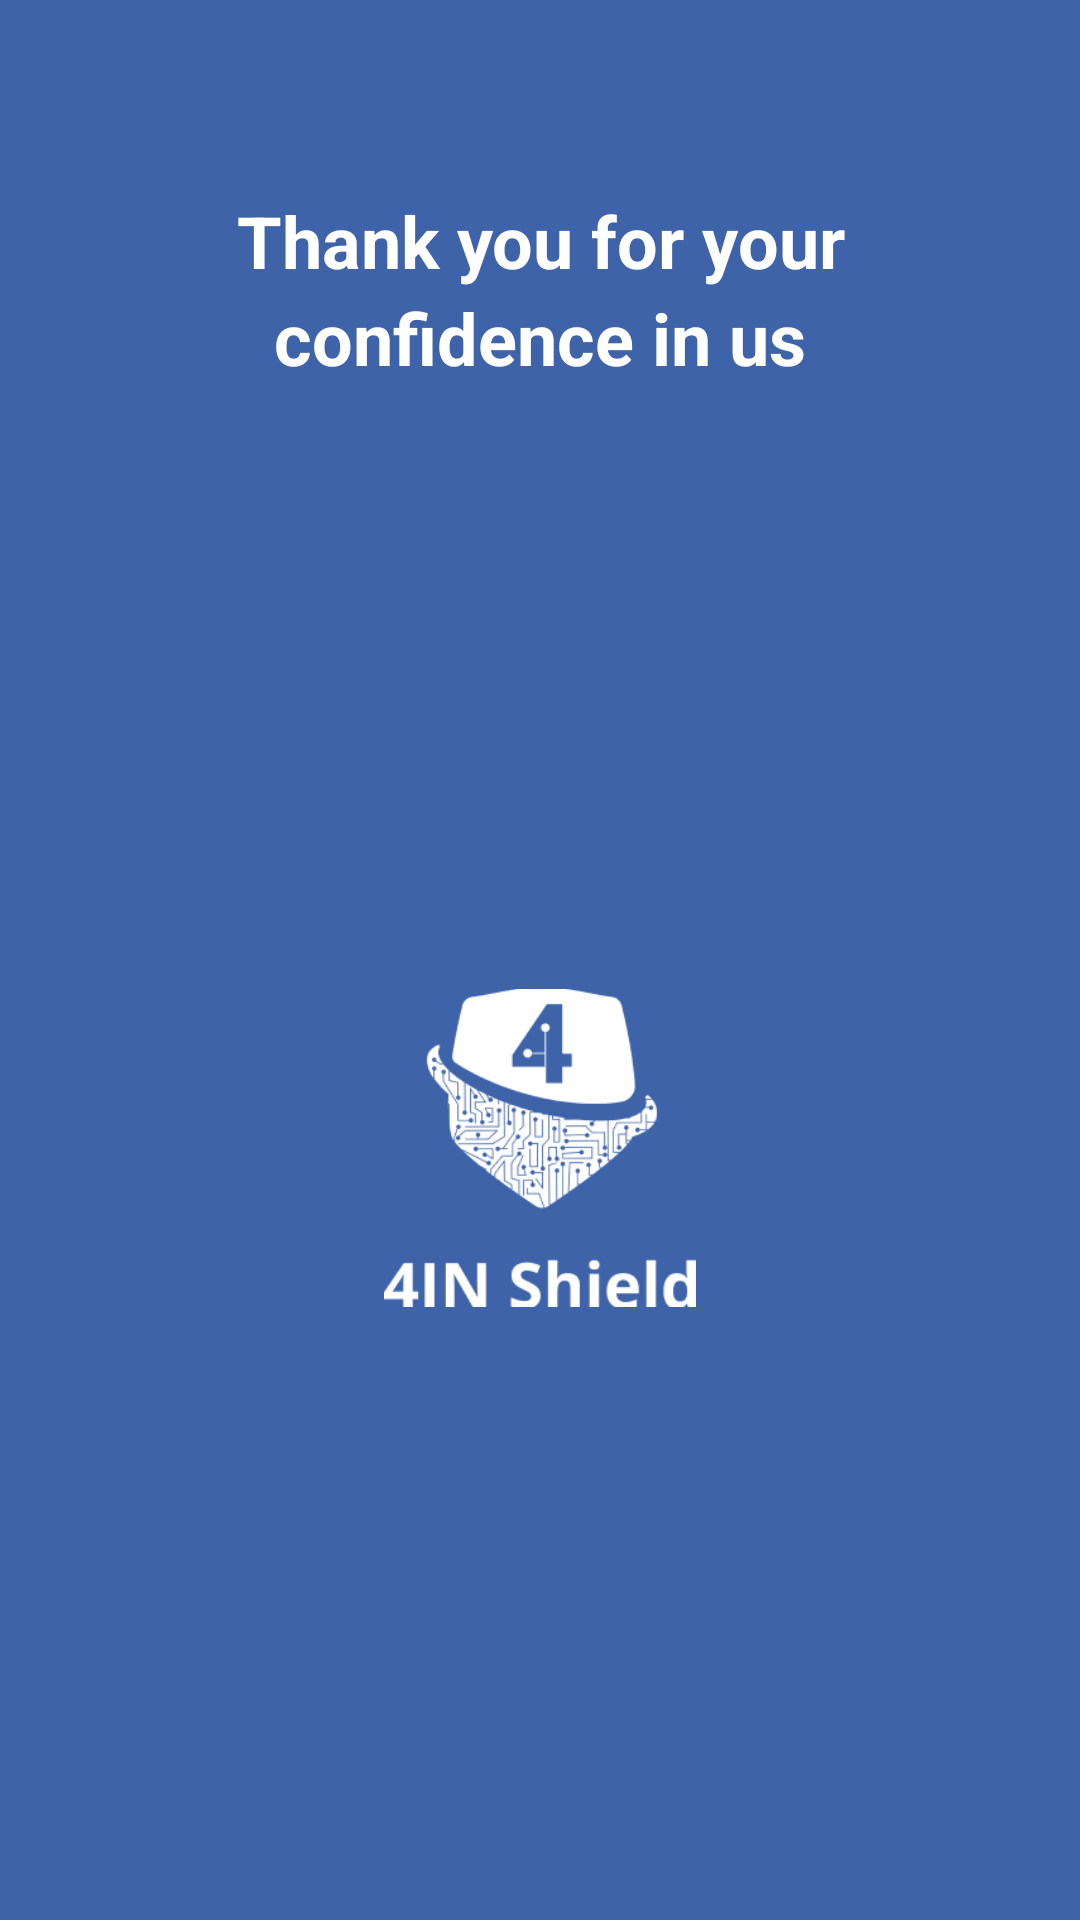

The Android layout XML behind this screen, and the referenced resources:
<!-- AndroidManifest.xml: application theme Theme.NativeAndroidTest -->
<!-- res/layout/activity_main.xml -->
<?xml version="1.0" encoding="utf-8"?>
<LinearLayout
    xmlns:android="http://schemas.android.com/apk/res/android"
    xmlns:app="http://schemas.android.com/apk/res-auto"
    xmlns:tools="http://schemas.android.com/tools"
    android:layout_width="match_parent"
    android:layout_height="match_parent"
    android:background="@color/primaryColor"
    android:orientation="vertical"
    tools:context=".MainActivity">

    
    <LinearLayout
        android:layout_width="match_parent"
        android:layout_height="wrap_content"
        android:orientation="vertical"
        android:layout_marginTop="64dp"
        android:layout_marginBottom="64dp"
        android:layout_marginHorizontal="32dp">
        <TextView
            android:layout_width="match_parent"
            android:layout_height="wrap_content"
            android:gravity="center"
            android:textSize="24sp"
            android:textStyle="bold"
            android:textColor="@color/white"
            android:text="@string/wizard_welcome_msg_a"/>
        <TextView
            android:layout_width="match_parent"
            android:layout_height="wrap_content"
            android:gravity="center"
            android:textSize="24sp"
            android:textStyle="bold"
            android:textColor="@color/white"
            android:text="@string/wizard_welcome_msg_b"/>
    </LinearLayout>

    
    <ImageView
        android:layout_width="match_parent"
        android:layout_height="wrap_content"
        android:padding="64dp"
        android:layout_marginHorizontal="64dp"
        android:layout_marginBottom="48dp"
        android:src="@drawable/logo"
        android:contentDescription="@string/logo_source" />

    
    <LinearLayout
        android:gravity="center"
        android:layout_width="match_parent"
        android:layout_height="wrap_content">
        <Button
            android:id="@+id/wizard_btn"
            android:layout_width="wrap_content"
            android:layout_height="wrap_content"
            android:text="@string/wizard_button"
            android:backgroundTint="@color/white"
            android:drawableEnd="@drawable/ic_arrow_right"
            android:drawableTint="@color/primaryColor"
            android:textColor="@color/primaryColor"/>
    </LinearLayout>
</LinearLayout>
<!-- resources referenced by this layout -->
<resources>
  <color name="primaryColor">#3F63A9</color>
  <color name="white">#FFFFFFFF</color>
  <!-- drawable logo: png bitmap (drawable, 14711 bytes) -->
  <string name="logo_source">logo_source</string>
  <string name="wizard_button">go to dashboard</string>
  <string name="wizard_welcome_msg_a">Thank you for your</string>
  <string name="wizard_welcome_msg_b">confidence in us</string>
  <style name="Theme.NativeAndroidTest" parent="Theme.MaterialComponents.DayNight.NoActionBar">
          
          <item name="colorPrimary">@color/primaryColor</item>
          <item name="colorOnPrimary">@color/white</item>
          
          <item name="colorSecondary">@color/secondaryColor</item>
          <item name="colorOnSecondary">@color/white</item>
          
          <item name="android:statusBarColor" tools:targetApi="l">?attr/colorPrimary</item>
          
      </style>
  <color name="secondaryColor">#3F77B6</color>
</resources>
